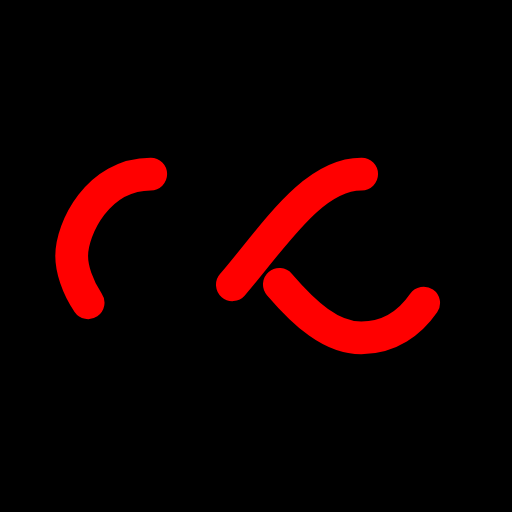
t = 0.00 s
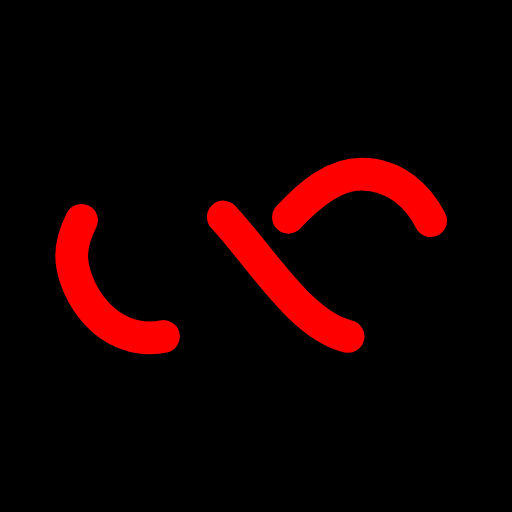
t = 0.25 s
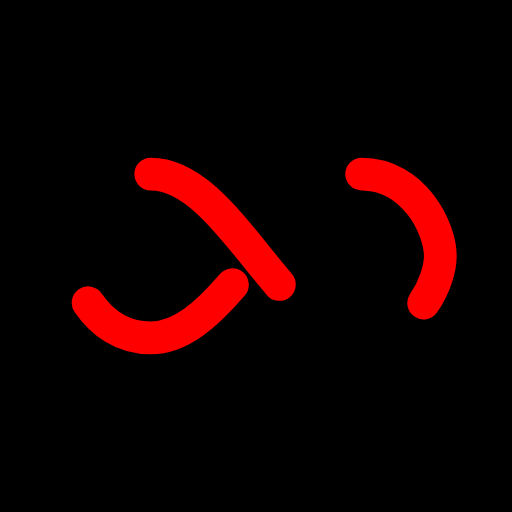
t = 0.50 s
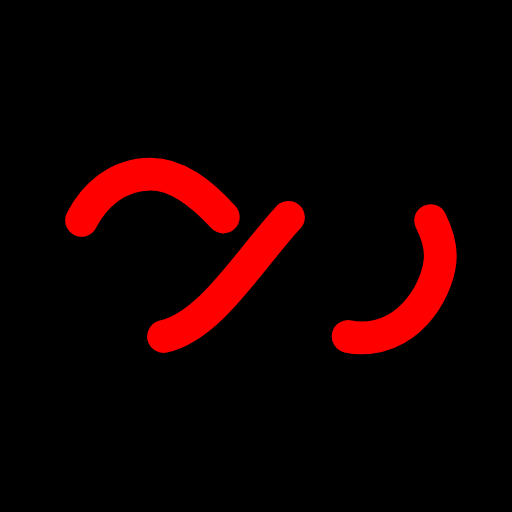
t = 0.75 s

The animated SVG that drew these frames (rendered in a browser with its animation timeline set to each time). Animation: 1 SMIL element (animate=1); one cycle of 1.00 s, repeats indefinitely.

<?xml version="1.0" encoding="utf-8"?>
<svg xmlns="http://www.w3.org/2000/svg" xmlns:xlink="http://www.w3.org/1999/xlink" style="margin: auto; background: rgb(0,0,0); display: block; shape-rendering: auto;" width="200px" height="200px" viewBox="0 0 100 100" preserveAspectRatio="xMidYMid">
<path fill="none" stroke="#ff0000" stroke-width="8" stroke-dasharray="42.76482137044271 42.76482137044271" d="M24.3 30C11.4 30 5 43.3 5 50s6.4 20 19.3 20c19.3 0 32.1-40 51.4-40 C88.6 30 95 43.3 95 50s-6.4 20-19.3 20C56.4 70 43.6 30 24.3 30z" stroke-linecap="round" style="transform:scale(0.8);transform-origin:50px 50px">
  <animate attributeName="stroke-dashoffset" repeatCount="indefinite" dur="1s" keyTimes="0;1" values="0;256.58892822265625"></animate>
</path>
<!-- [ldio] generated by https://loading.io/ --></svg>